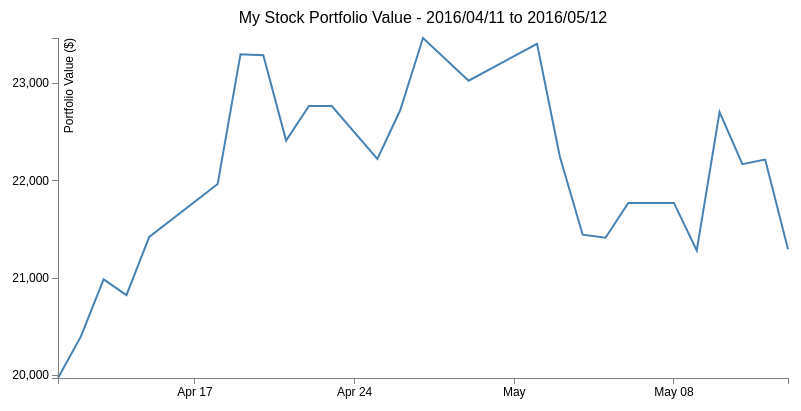
D3 v3 page, settled after 360 driven frames (6 s of simulated time); the page loaded 1 data file(s).



var margin = {top: 30, right: 20, bottom: 30, left: 50},
    width = 800 - margin.left - margin.right,
    height = 400 - margin.top - margin.bottom;

var parseDate = d3.time.format("%d-%b-%y").parse;

var x = d3.time.scale().range([0, width]);
var y = d3.scale.linear().range([height, 0]);

var xAxis = d3.svg.axis().scale(x)
    .orient("bottom").ticks(5);

var yAxis = d3.svg.axis().scale(y)
    .orient("left").ticks(5);

var valueline = d3.svg.line()
    .x(function(d) { return x(d.date); })
    .y(function(d) { return y(d.close); });
    
var svg = d3.select("body")
    .append("svg")
        .attr("width", width + margin.left + margin.right)
        .attr("height", height + margin.top + margin.bottom)
    .append("g")
        .attr("transform", 
              "translate(" + margin.left + "," + margin.top + ")");

d3.csv("portfolio.csv", function(error, data) {
    data.forEach(function(d) {
        d.date = parseDate(d.date);
        d.close = +d.close;
    });

    x.domain(d3.extent(data, function(d) { return d.date; }));
    y.domain([d3.min(data, function(d) {return d.close;}), 
	      d3.max(data, function(d) { return d.close;})]);

    svg.append("path")
        .attr("class", "line")
        .attr("d", valueline(data));

    svg.append("g")
        .attr("class", "x axis")
        .attr("transform", "translate(0," + height + ")")
        .call(xAxis);

    svg.append("g")
        .attr("class", "y axis")
        .call(yAxis);
    
    svg.append("text")
	.attr("transform", "rotate(-90)")
	.attr("y", 6)
	.attr("dy", ".71em")
	.style("text-anchor", "end")
	.text("Portfolio Value ($)");
    
    svg.append("text")
	.attr("x", width/2)
	.attr("y", 0 - (margin.top/2))
	.attr("text-anchor", "middle")
	.style("font-size", "16px")
	.text("My Stock Portfolio Value - 2016/04/11 to 2016/05/12")
});



### data: portfolio.csv
date, close
13-May-16, 21297
12-May-16, 22217
11-May-16, 22170
10-May-16, 22705
9-May-16, 21285
8-May-16, 21772
6-May-16, 21772
5-May-16, 21415
4-May-16, 21446
3-May-16, 22247
2-May-16, 23406
29-Apr-16, 23027
27-Apr-16, 23465
26-Apr-16, 22723
25-Apr-16, 22224
23-Apr-16, 22767
22-Apr-16, 22767
21-Apr-16, 22413
20-Apr-16, 23288
19-Apr-16, 23299
18-Apr-16, 21967
15-Apr-16, 21423
14-Apr-16, 20825
13-Apr-16, 20987
12-Apr-16, 20399
11-Apr-16, 19975